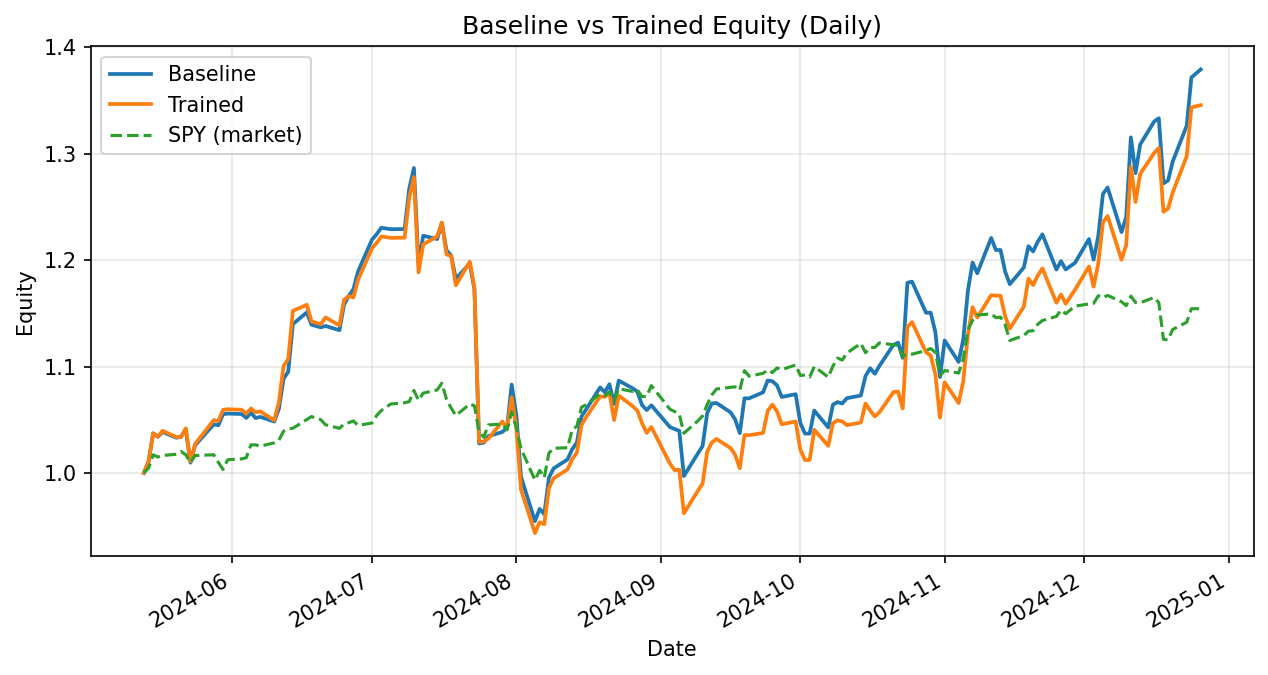

Source data for this figure (header and first rows):
date, daily_return_x, equity_baseline, daily_return_y, equity_trained
2024-05-13, 0.0, 1.0, 0.0, 1.0
2024-05-14, 0.01071, 1.011, 0.01071, 1.011
2024-05-15, 0.02623, 1.037, 0.02623, 1.037
2024-05-16, -0.003116, 1.034, -0.003116, 1.034
2024-05-17, 0.004356, 1.038, 0.005447, 1.04
2024-05-20, -0.005217, 1.033, -0.005727, 1.034
2024-05-21, 0.001074, 1.034, 8.29174410236725e-05, 1.034
2024-05-22, 0.006333, 1.041, 0.007947, 1.042
2024-05-23, -0.02986, 1.01, -0.02986, 1.011
2024-05-24, 0.01617, 1.026, 0.01617, 1.027
2024-05-28, 0.01913, 1.046, 0.02182, 1.05
2024-05-29, -0.0007947, 1.045, -0.0007947, 1.049
2024-05-30, 0.01001, 1.055, 0.01001, 1.059
2024-05-31, 0.0005238, 1.056, 0.0005238, 1.06
2024-06-03, -0.0003965, 1.055, -0.0003965, 1.059
2024-06-04, -0.003486, 1.052, -0.003486, 1.056
2024-06-05, 0.004568, 1.056, 0.004568, 1.061
2024-06-06, -0.00464, 1.052, -0.003348, 1.057
2024-06-07, 0.001053, 1.053, 0.0008334, 1.058
2024-06-10, -0.004187, 1.048, -0.007963, 1.049
2024-06-11, 0.01144, 1.06, 0.01635, 1.067
2024-06-12, 0.02671, 1.089, 0.03179, 1.101
2024-06-13, 0.005866, 1.095, 0.005866, 1.107
2024-06-14, 0.04094, 1.14, 0.04094, 1.152
2024-06-17, 0.00971, 1.151, 0.004953, 1.158
2024-06-18, -0.01011, 1.139, -0.01349, 1.142
2024-06-20, -0.002181, 1.137, -0.002267, 1.14
2024-06-21, 0.001189, 1.138, 0.005534, 1.146
2024-06-24, -0.003513, 1.134, -0.006434, 1.139
2024-06-25, 0.02121, 1.158, 0.02105, 1.163
2024-06-26, 0.007024, 1.166, 0.002986, 1.166
2024-06-27, 0.005409, 1.173, -0.001108, 1.165
2024-06-28, 0.01426, 1.189, 0.01426, 1.181
2024-07-01, 0.02507, 1.219, 0.02507, 1.211
2024-07-02, 0.004206, 1.224, 0.004206, 1.216
2024-07-03, 0.004961, 1.23, 0.004961, 1.222
2024-07-05, -0.001091, 1.229, -0.001091, 1.221
2024-07-08, 0.0001153, 1.229, 0.0001153, 1.221
2024-07-09, 0.03096, 1.267, 0.03096, 1.259
2024-07-10, 0.01521, 1.286, 0.01521, 1.278
2024-07-11, -0.07005, 1.196, -0.07005, 1.188
2024-07-12, 0.02216, 1.223, 0.02216, 1.215
2024-07-15, -0.002547, 1.22, 0.006136, 1.222
2024-07-16, 0.01239, 1.235, 0.01069, 1.235
2024-07-17, -0.02083, 1.209, -0.02425, 1.205
2024-07-18, -0.00409, 1.204, -0.001324, 1.204
2024-07-19, -0.01808, 1.182, -0.02282, 1.176
2024-07-22, 0.01213, 1.197, 0.01884, 1.198
2024-07-23, -0.0204, 1.172, -0.0204, 1.174
2024-07-24, -0.1233, 1.028, -0.1233, 1.029
2024-07-25, 0.0006513, 1.028, 0.0002318, 1.029
2024-07-26, 0.006, 1.035, 0.002808, 1.032
2024-07-29, 0.003766, 1.038, 0.01554, 1.048
2024-07-30, 0.00392, 1.043, -0.00631, 1.042
2024-07-31, 0.0388, 1.083, 0.02818, 1.071
2024-08-01, -0.02643, 1.054, -0.0274, 1.042
2024-08-02, -0.05497, 0.9964, -0.05497, 0.9845
2024-08-05, -0.0419, 0.9547, -0.04163, 0.9435
2024-08-06, 0.01214, 0.9663, 0.01076, 0.9537
2024-08-07, -0.005151, 0.9613, -0.001914, 0.9518
... 98 more rows
